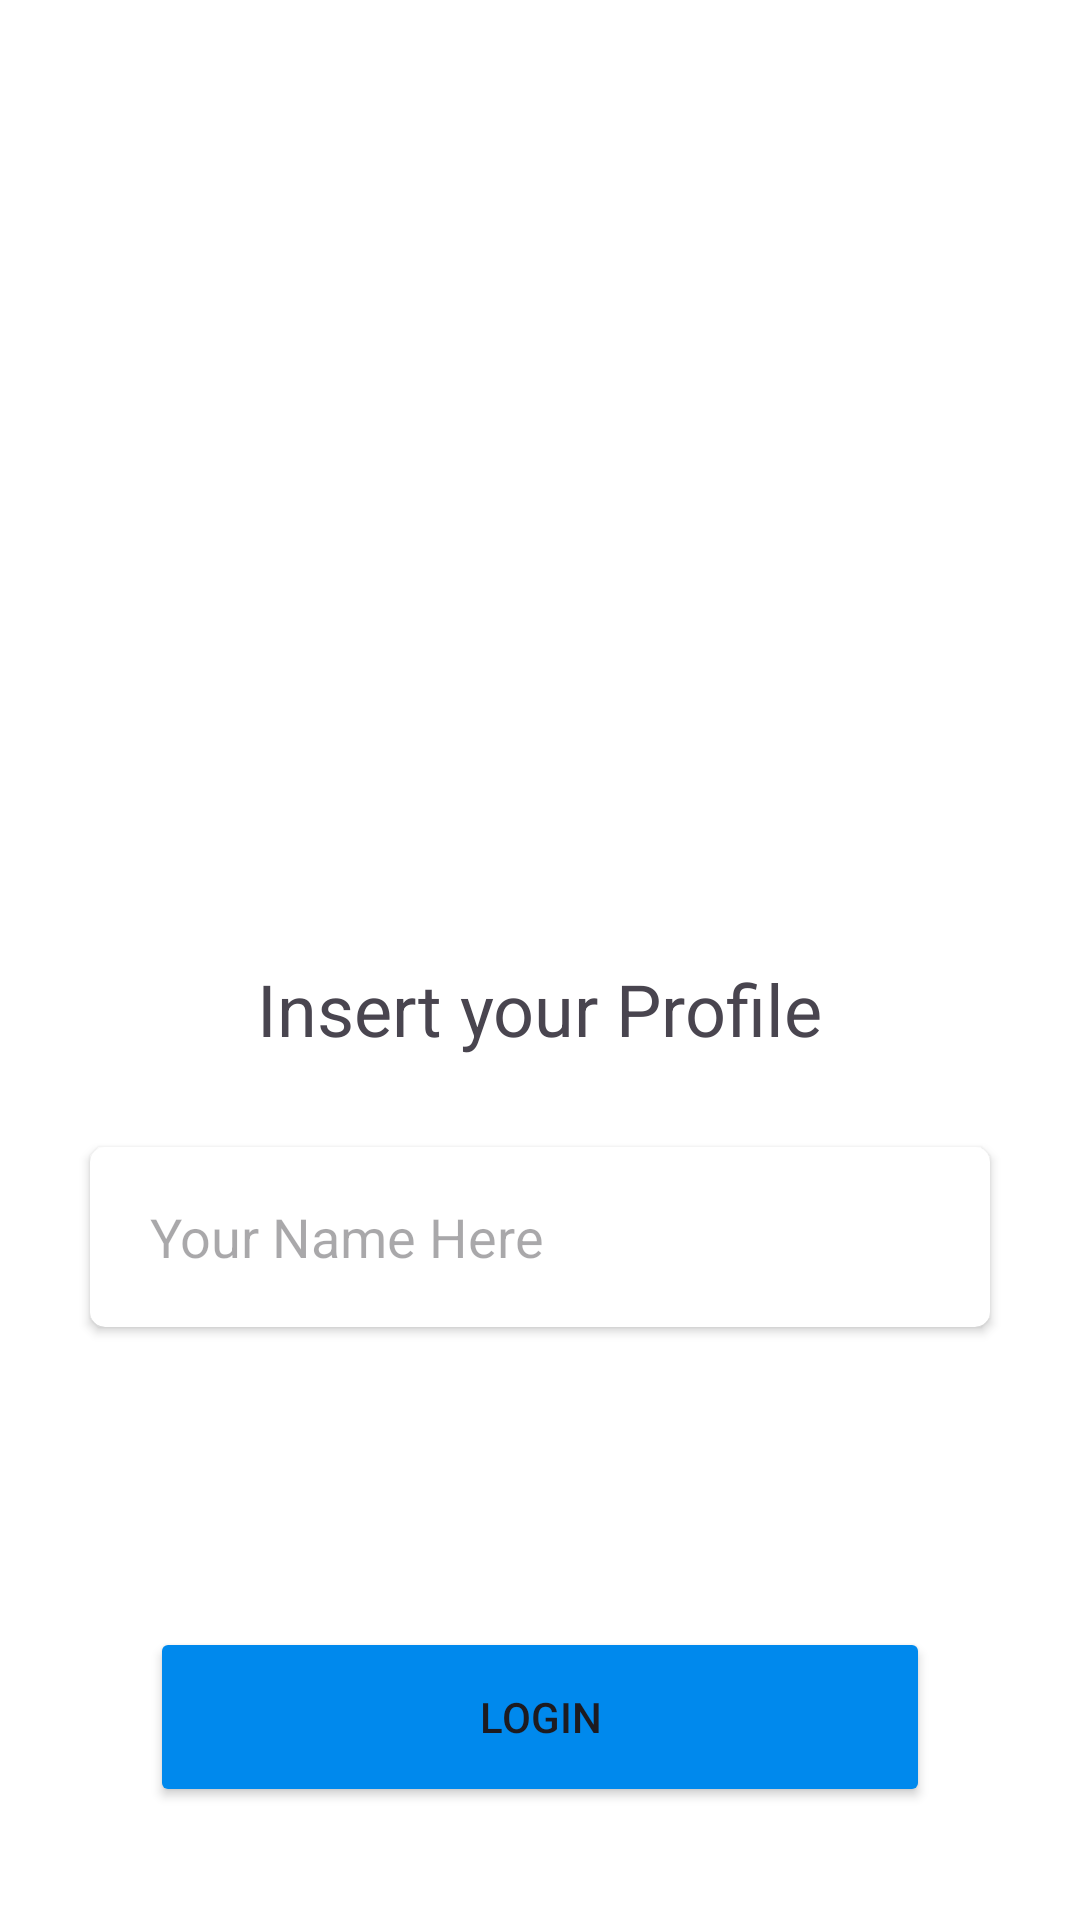

Reconstruct the res/layout file that produces this screen, plus the resources it refers to.
<!-- AndroidManifest.xml: application theme Theme.UjiPraktekSena -->
<!-- res/layout/activity_login.xml -->
<?xml version="1.0" encoding="utf-8"?>
<RelativeLayout xmlns:android="http://schemas.android.com/apk/res/android"
    xmlns:app="http://schemas.android.com/apk/res-auto"
    xmlns:tools="http://schemas.android.com/tools"
    android:layout_width="match_parent"
    android:layout_height="match_parent"
    android:background="@color/white"
    tools:context=".LoginActivity">

    <ImageView
        android:id="@+id/loginImage"
        android:layout_width="250dp"
        android:layout_height="250dp"
        android:layout_centerHorizontal="true"
        android:layout_marginTop="50dp"
        android:src="@drawable/login_image" />

    <TextView
        android:id="@+id/loginTitle"
        android:layout_width="wrap_content"
        android:layout_height="wrap_content"
        android:layout_below="@id/loginImage"
        android:layout_centerHorizontal="true"
        android:layout_marginTop="20dp"
        android:text="@string/fill_your_profile"
        android:textSize="24sp" />

    <androidx.cardview.widget.CardView
        android:id="@+id/textInput"
        android:layout_width="match_parent"
        android:layout_height="60dp"
        android:layout_below="@id/loginTitle"
        android:layout_centerHorizontal="true"
        android:layout_marginHorizontal="30dp"
        android:layout_marginTop="30dp"
        app:cardCornerRadius="5dp">

        <EditText
            android:id="@+id/input"
            android:layout_width="match_parent"
            android:layout_height="match_parent"
            android:layout_marginHorizontal="20dp"
            android:background="@null"
            android:hint="@string/input_name"
            android:inputType="text|textNoSuggestions" />

    </androidx.cardview.widget.CardView>

    <Button
        android:id="@+id/loginButton"
        android:layout_width="match_parent"
        android:layout_height="60dp"
        android:layout_below="@id/textInput"
        android:layout_centerHorizontal="true"
        android:layout_marginHorizontal="50dp"
        android:layout_marginTop="100dp"
        android:backgroundTint="#0089ED"
        android:text="@string/login" />


</RelativeLayout>
<!-- resources referenced by this layout -->
<resources>
  <string name="fill_your_profile">Insert your Profile</string>
  <string name="input_name">Your Name Here</string>
  <string name="login">Login</string>
  <style name="Theme.UjiPraktekSena" parent="Base.Theme.UjiPraktekSena" />
  <style name="Base.Theme.UjiPraktekSena" parent="Theme.Material3.DayNight.NoActionBar">
          
          
      </style>
  <!-- not gathered from this repository: default colours our renderer supplied (Android Studio template values) -->
  <color name="white">#FFFFFFFF</color>
</resources>
